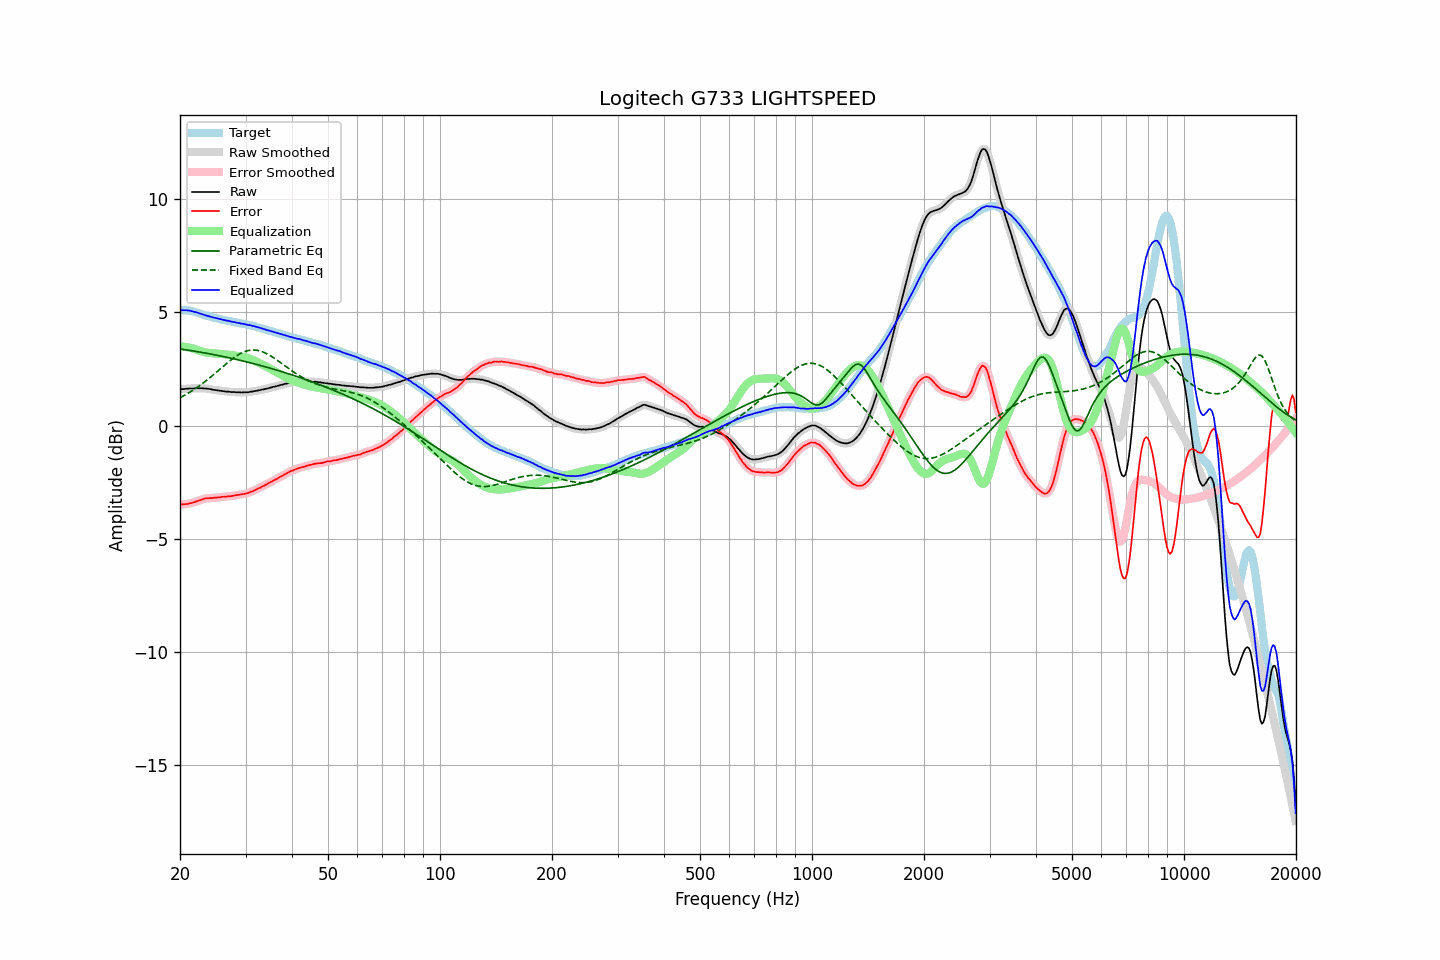

The file beside this chart, header and first rows:
frequency, raw, error, smoothed, error_smoothed, equalization, parametric_eq, fixed_band_eq, equalized_raw, equalized_smoothed, target
20.00, 1.60, -3.50, 1.60, -3.50, 3.50, 3.39, 1.23, 5.10, 5.10, 5.10
20.20, 1.61, -3.49, 1.61, -3.49, 3.50, 3.38, 1.27, 5.11, 5.10, 5.10
20.40, 1.61, -3.49, 1.61, -3.49, 3.49, 3.37, 1.30, 5.10, 5.10, 5.10
20.61, 1.62, -3.48, 1.62, -3.48, 3.48, 3.36, 1.34, 5.10, 5.10, 5.10
20.81, 1.63, -3.47, 1.63, -3.47, 3.47, 3.34, 1.38, 5.10, 5.10, 5.10
21.02, 1.63, -3.47, 1.63, -3.46, 3.46, 3.33, 1.43, 5.09, 5.09, 5.10
21.23, 1.64, -3.44, 1.64, -3.44, 3.44, 3.32, 1.47, 5.08, 5.08, 5.08
21.44, 1.64, -3.43, 1.64, -3.43, 3.43, 3.31, 1.51, 5.07, 5.06, 5.07
21.66, 1.64, -3.41, 1.64, -3.41, 3.41, 3.30, 1.56, 5.05, 5.05, 5.05
21.87, 1.64, -3.39, 1.64, -3.39, 3.38, 3.29, 1.61, 5.02, 5.03, 5.03
22.09, 1.65, -3.37, 1.65, -3.36, 3.36, 3.28, 1.65, 5.01, 5.01, 5.02
22.31, 1.65, -3.33, 1.65, -3.34, 3.34, 3.26, 1.70, 4.99, 4.99, 4.98
22.54, 1.65, -3.31, 1.65, -3.31, 3.31, 3.25, 1.75, 4.96, 4.96, 4.96
22.76, 1.65, -3.29, 1.65, -3.29, 3.29, 3.24, 1.80, 4.94, 4.94, 4.94
22.99, 1.65, -3.26, 1.65, -3.26, 3.27, 3.23, 1.86, 4.92, 4.92, 4.91
23.22, 1.64, -3.24, 1.64, -3.24, 3.25, 3.21, 1.91, 4.89, 4.89, 4.88
23.45, 1.64, -3.22, 1.64, -3.23, 3.23, 3.20, 1.97, 4.87, 4.87, 4.86
23.69, 1.63, -3.22, 1.63, -3.22, 3.22, 3.19, 2.02, 4.85, 4.85, 4.85
23.92, 1.62, -3.21, 1.62, -3.21, 3.21, 3.18, 2.08, 4.83, 4.83, 4.83
24.16, 1.61, -3.21, 1.61, -3.21, 3.21, 3.16, 2.14, 4.82, 4.81, 4.82
24.40, 1.59, -3.21, 1.59, -3.20, 3.20, 3.15, 2.20, 4.79, 4.79, 4.80
24.65, 1.58, -3.20, 1.58, -3.20, 3.19, 3.14, 2.26, 4.77, 4.77, 4.78
24.89, 1.57, -3.19, 1.57, -3.19, 3.19, 3.12, 2.32, 4.76, 4.76, 4.76
25.14, 1.56, -3.19, 1.56, -3.18, 3.18, 3.11, 2.38, 4.74, 4.74, 4.75
25.39, 1.55, -3.17, 1.55, -3.18, 3.18, 3.09, 2.44, 4.73, 4.73, 4.72
25.65, 1.54, -3.17, 1.54, -3.17, 3.17, 3.08, 2.51, 4.71, 4.71, 4.71
25.91, 1.53, -3.15, 1.53, -3.16, 3.16, 3.06, 2.57, 4.69, 4.69, 4.68
26.16, 1.52, -3.15, 1.52, -3.15, 3.15, 3.05, 2.63, 4.67, 4.67, 4.67
26.43, 1.51, -3.15, 1.51, -3.14, 3.15, 3.04, 2.69, 4.66, 4.66, 4.66
26.69, 1.50, -3.14, 1.50, -3.14, 3.14, 3.02, 2.75, 4.64, 4.64, 4.64
26.96, 1.50, -3.13, 1.50, -3.13, 3.13, 3.00, 2.81, 4.63, 4.63, 4.63
27.23, 1.49, -3.13, 1.49, -3.13, 3.12, 2.99, 2.86, 4.61, 4.61, 4.62
27.50, 1.48, -3.13, 1.48, -3.12, 3.11, 2.97, 2.92, 4.59, 4.60, 4.61
27.77, 1.48, -3.10, 1.48, -3.11, 3.10, 2.96, 2.97, 4.58, 4.58, 4.58
28.05, 1.48, -3.09, 1.48, -3.09, 3.09, 2.94, 3.03, 4.57, 4.57, 4.57
28.33, 1.47, -3.08, 1.47, -3.08, 3.08, 2.93, 3.07, 4.55, 4.56, 4.55
28.62, 1.47, -3.07, 1.47, -3.07, 3.07, 2.91, 3.12, 4.54, 4.54, 4.54
28.90, 1.47, -3.06, 1.47, -3.06, 3.06, 2.89, 3.16, 4.53, 4.53, 4.53
29.19, 1.46, -3.05, 1.47, -3.05, 3.05, 2.88, 3.20, 4.51, 4.52, 4.51
29.48, 1.47, -3.03, 1.47, -3.04, 3.04, 2.86, 3.23, 4.51, 4.50, 4.50
29.78, 1.47, -3.02, 1.47, -3.02, 3.02, 2.84, 3.26, 4.49, 4.49, 4.49
30.08, 1.47, -3.01, 1.47, -3.01, 3.00, 2.82, 3.29, 4.47, 4.47, 4.48
30.38, 1.47, -2.99, 1.47, -2.99, 2.98, 2.81, 3.31, 4.45, 4.46, 4.46
30.68, 1.48, -2.97, 1.48, -2.96, 2.96, 2.79, 3.32, 4.44, 4.44, 4.45
30.99, 1.50, -2.92, 1.49, -2.94, 2.94, 2.77, 3.33, 4.44, 4.43, 4.42
31.30, 1.50, -2.91, 1.51, -2.91, 2.91, 2.75, 3.34, 4.41, 4.41, 4.41
31.61, 1.52, -2.88, 1.52, -2.88, 2.88, 2.73, 3.34, 4.40, 4.39, 4.40
31.93, 1.53, -2.85, 1.53, -2.85, 2.85, 2.71, 3.33, 4.37, 4.37, 4.38
32.24, 1.54, -2.80, 1.54, -2.81, 2.81, 2.70, 3.33, 4.35, 4.35, 4.35
32.57, 1.56, -2.77, 1.56, -2.77, 2.78, 2.68, 3.31, 4.34, 4.33, 4.33
32.89, 1.57, -2.75, 1.57, -2.74, 2.74, 2.66, 3.29, 4.31, 4.31, 4.32
33.22, 1.59, -2.70, 1.59, -2.71, 2.71, 2.64, 3.27, 4.30, 4.29, 4.29
33.55, 1.60, -2.67, 1.60, -2.67, 2.67, 2.62, 3.24, 4.27, 4.27, 4.27
33.89, 1.62, -2.63, 1.62, -2.63, 2.63, 2.60, 3.21, 4.25, 4.25, 4.25
34.23, 1.63, -2.60, 1.63, -2.60, 2.59, 2.58, 3.18, 4.22, 4.23, 4.23
34.57, 1.65, -2.56, 1.65, -2.56, 2.56, 2.56, 3.14, 4.21, 4.21, 4.21
34.92, 1.67, -2.51, 1.67, -2.52, 2.52, 2.54, 3.10, 4.19, 4.19, 4.18
35.27, 1.69, -2.48, 1.69, -2.48, 2.48, 2.52, 3.05, 4.17, 4.17, 4.17
35.62, 1.71, -2.44, 1.71, -2.44, 2.44, 2.50, 3.01, 4.15, 4.15, 4.15
35.97, 1.72, -2.40, 1.72, -2.40, 2.40, 2.48, 2.96, 4.12, 4.12, 4.12
... 635 more rows
